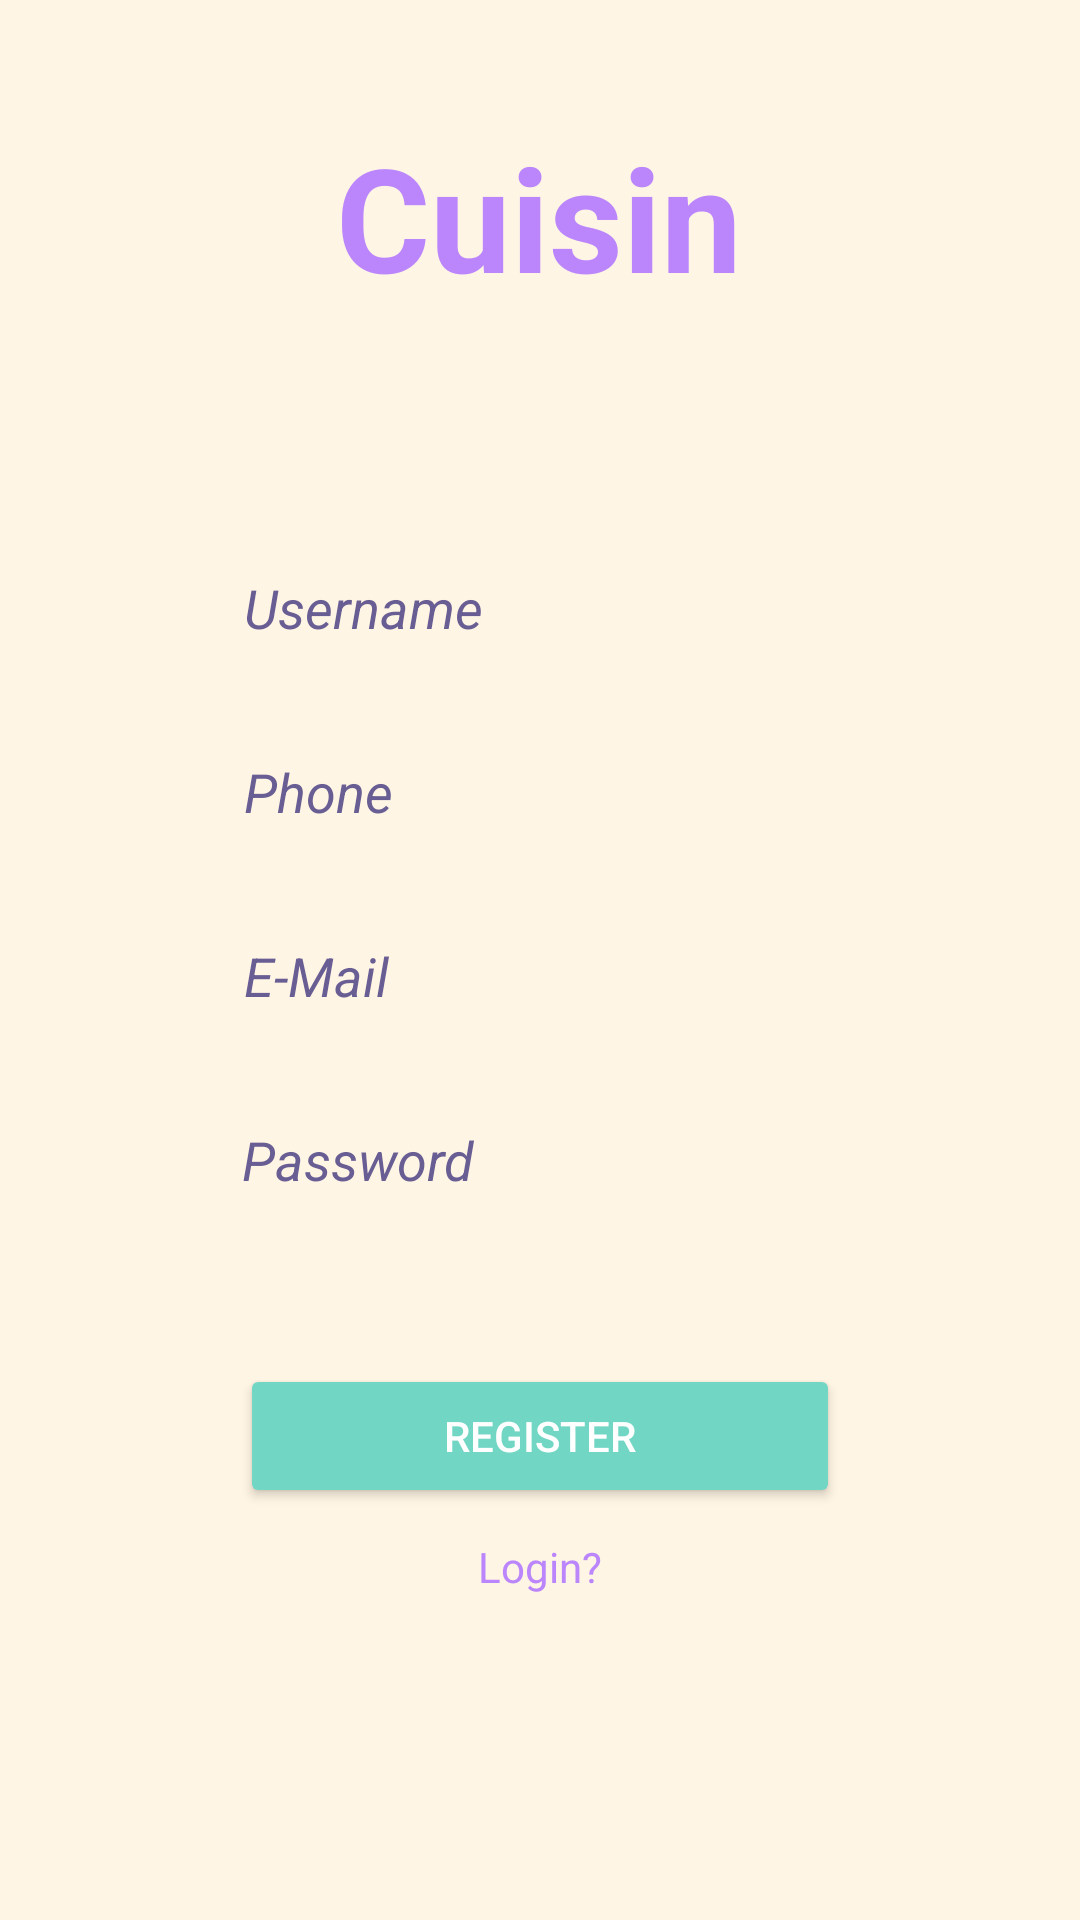

Android layout source for this screen:
<!-- AndroidManifest.xml: application theme Theme.Cuisin -->
<!-- res/layout/activity_register.xml -->
<?xml version="1.0" encoding="utf-8"?>
<androidx.constraintlayout.widget.ConstraintLayout xmlns:android="http://schemas.android.com/apk/res/android"
    xmlns:app="http://schemas.android.com/apk/res-auto"
    xmlns:tools="http://schemas.android.com/tools"
    android:layout_width="match_parent"
    android:layout_height="match_parent"
    android:background="@color/special"
    tools:context=".RegisterActivity"
    android:orientation="vertical">

    <TextView
        android:id="@+id/registerTitle"
        android:layout_width="wrap_content"
        android:layout_height="wrap_content"
        android:layout_marginTop="40dp"
        android:text="@string/app_name"
        android:textColor="@color/purple_200"
        android:textSize="48sp"
        android:textStyle="bold"
        app:layout_constraintEnd_toEndOf="parent"
        app:layout_constraintHorizontal_bias="0.498"
        app:layout_constraintStart_toStartOf="parent"
        app:layout_constraintTop_toTopOf="parent"
        android:orientation="vertical"/>

    <EditText
        android:id="@+id/registerUsername"
        android:layout_width="wrap_content"
        android:layout_height="wrap_content"
        android:layout_marginTop="80dp"
        android:background="@android:color/transparent"
        android:ems="10"
        android:hint="@string/register_username"
        android:textColorHint="@color/special_purple"
        android:inputType="textPersonName"
        android:padding="6dp"
        android:textColor="@color/special_blue"
        android:textStyle="italic"
        app:layout_constraintEnd_toEndOf="parent"
        app:layout_constraintHorizontal_bias="0.502"
        app:layout_constraintStart_toStartOf="parent"
        app:layout_constraintTop_toBottomOf="@+id/registerTitle"
        tools:ignore="MissingConstraints" />

    <EditText
        android:id="@+id/registerPhone"
        android:layout_width="wrap_content"
        android:layout_height="wrap_content"
        android:layout_marginTop="25dp"
        android:background="@android:color/transparent"
        android:ems="10"
        android:hint="@string/register_phone"
        android:textColorHint="@color/special_purple"
        android:inputType="phone"
        android:padding="6dp"
        android:textColor="@color/special_blue"
        android:textStyle="italic"
        app:layout_constraintEnd_toEndOf="parent"
        app:layout_constraintHorizontal_bias="0.502"
        app:layout_constraintStart_toStartOf="parent"
        app:layout_constraintTop_toBottomOf="@+id/registerUsername"
        tools:ignore="MissingConstraints" />

    <EditText
        android:id="@+id/registerEmail"
        android:layout_width="wrap_content"
        android:layout_height="wrap_content"
        android:layout_marginTop="25dp"
        android:background="@android:color/transparent"
        android:ems="10"
        android:hint="@string/register_email"
        android:textColorHint="@color/special_purple"
        android:inputType="textEmailAddress"
        android:padding="6dp"
        android:textColor="@color/special_blue"
        android:textStyle="italic"
        app:layout_constraintEnd_toEndOf="parent"
        app:layout_constraintHorizontal_bias="0.502"
        app:layout_constraintStart_toStartOf="parent"
        app:layout_constraintTop_toBottomOf="@+id/registerPhone"
        tools:ignore="MissingConstraints" />

    <EditText
        android:id="@+id/registerPassword"
        android:layout_width="wrap_content"
        android:layout_height="wrap_content"
        android:layout_marginTop="25dp"
        android:background="@android:color/transparent"
        android:ems="10"
        android:hint="@string/register_password"
        android:textColorHint="@color/special_purple"
        android:inputType="textPassword"
        android:padding="6dp"
        android:singleLine="false"
        android:textColor="@color/special_blue"
        android:textStyle="italic"
        app:layout_constraintEnd_toEndOf="parent"
        app:layout_constraintHorizontal_bias="0.497"
        app:layout_constraintStart_toStartOf="parent"
        app:layout_constraintTop_toBottomOf="@+id/registerEmail"
        tools:ignore="MissingConstraints" />

    <Button
        android:id="@+id/registerButtonRegistration"
        android:layout_width="wrap_content"
        android:layout_height="wrap_content"
        android:layout_marginTop="50dp"
        android:width="200dp"
        android:text="@string/register_register"
        android:textColor="@color/white"
        android:backgroundTint="@color/special_blue"
        app:layout_constraintEnd_toEndOf="parent"
        app:layout_constraintStart_toStartOf="parent"
        app:layout_constraintTop_toBottomOf="@+id/registerPassword"
        tools:ignore="MissingConstraints" />

    <TextView
        android:id="@+id/loginButtonRegistration"
        android:layout_width="wrap_content"
        android:layout_height="wrap_content"
        android:layout_marginTop="10dp"
        android:text="@string/register_alternative"
        android:textColor="@color/purple_200"
        app:layout_constraintEnd_toEndOf="parent"
        app:layout_constraintStart_toStartOf="parent"
        app:layout_constraintTop_toBottomOf="@+id/registerButtonRegistration" />


</androidx.constraintlayout.widget.ConstraintLayout>
<!-- resources referenced by this layout -->
<resources>
  <color name="purple_200">#FFBB86FC</color>
  <color name="special">#FFF5E4</color>
  <color name="special_blue">#72D6C4</color>
  <color name="special_purple">#695E93</color>
  <color name="white">#FFFFFFFF</color>
  <string name="app_name">Cuisin</string>
  <string name="register_alternative">Login?</string>
  <string name="register_email">E-Mail</string>
  <string name="register_password">Password</string>
  <string name="register_phone">Phone</string>
  <string name="register_register">Register</string>
  <string name="register_username">Username</string>
  <style name="Theme.Cuisin" parent="Theme.MaterialComponents.DayNight.DarkActionBar">
          
          <item name="colorPrimary">@color/special_blue</item>
          <item name="colorPrimaryVariant">@color/special_blue_variant</item>
          <item name="colorOnPrimary">@color/special</item>
          
          <item name="colorSecondary">@color/teal_200</item>
          <item name="colorSecondaryVariant">@color/teal_700</item>
          <item name="colorOnSecondary">@color/black</item>
          
          <item name="android:statusBarColor">?attr/colorPrimaryVariant</item>
          
      </style>
  <color name="special_blue_variant">#5CA497</color>
  <color name="teal_200">#FF03DAC5</color>
  <color name="teal_700">#FF018786</color>
  <color name="black">#FF000000</color>
</resources>
